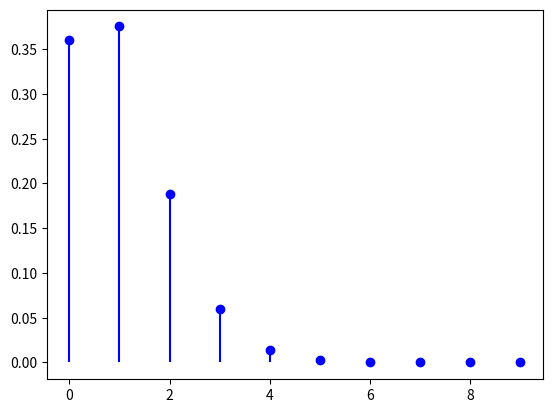

Recreate this plot in Python.
''' Ejemplo: Un proveedor de DVDs regrabables afirma que solamente el 4 % de los

artículos suministrados son defectuosos. Si un cliente compra un lote de 25

DVDs, ¿cuál es el número esperado de DVDs defectuosos en el lote? Si el cliente

encuentra que 4 de los DVDs comprados son defectuosos, ¿debe dudar de la

afirmación del vendedor?
'''

import scipy.stats as ss
import numpy as np
import matplotlib.pyplot as plt

X = ss.binom(25,0.04)
x = np.arange(10)

plt.plot(x,X.pmf(x),"bo")
plt.vlines(x,0,X.pmf(x),"b")
plt.show()

print(X.mean()) # 1.0


pr = X.sf(3)
print(pr)
